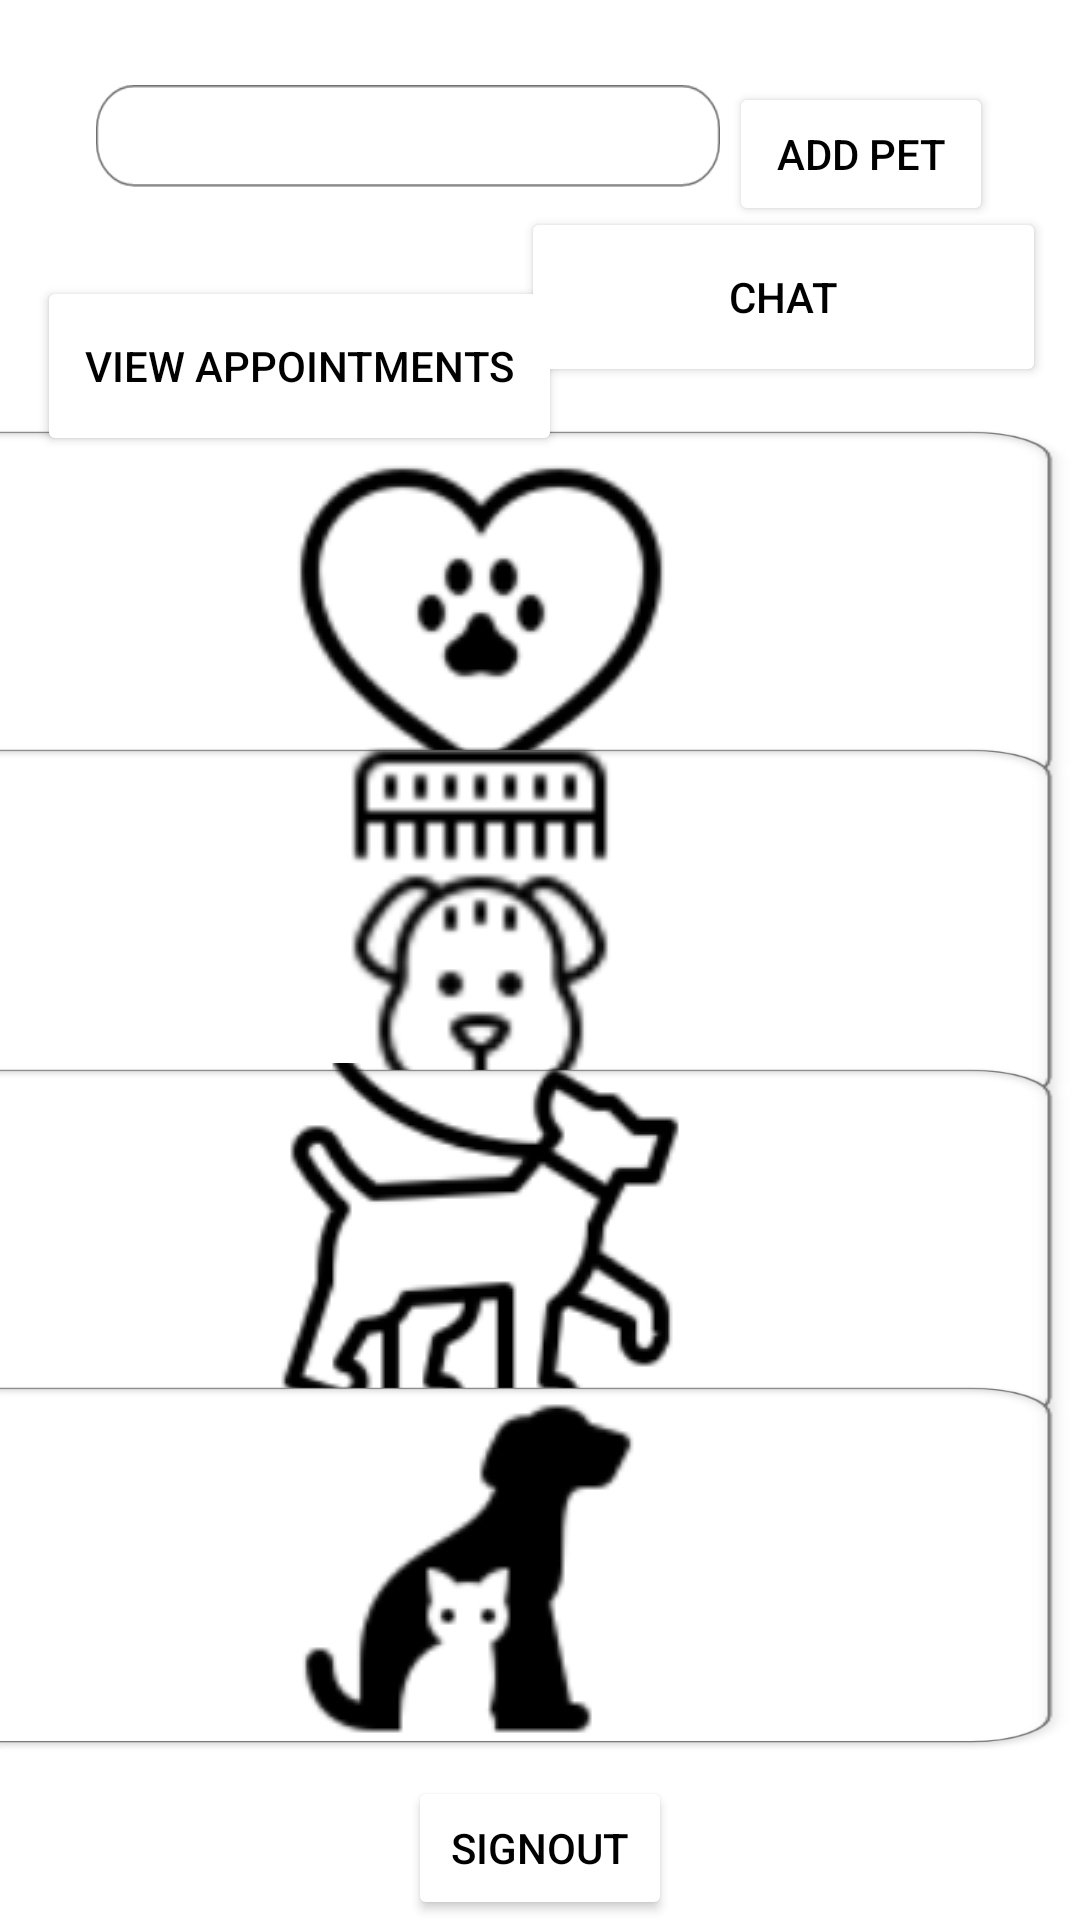

Write the Android layout XML for this screen, with the resource values it uses.
<!-- AndroidManifest.xml: application theme Theme.RexPetCareApp -->
<!-- res/layout/activity_main.xml -->
<?xml version="1.0" encoding="utf-8"?>
<androidx.constraintlayout.widget.ConstraintLayout xmlns:android="http://schemas.android.com/apk/res/android"
    xmlns:app="http://schemas.android.com/apk/res-auto"
    xmlns:tools="http://schemas.android.com/tools"
    android:layout_width="match_parent"
    android:layout_height="match_parent"
    android:background="@drawable/darkgraybg"
    android:onClick="signout"
    tools:context=".MainActivity">

    <TextView
        android:id="@+id/selectaservicetext"
        android:layout_width="wrap_content"
        android:layout_height="wrap_content"
        android:text="Select a service"
        android:textColor="@color/white"
        app:layout_constraintBottom_toBottomOf="parent"
        app:layout_constraintEnd_toEndOf="parent"
        app:layout_constraintHorizontal_bias="0.051"
        app:layout_constraintStart_toStartOf="parent"
        app:layout_constraintTop_toTopOf="parent"
        app:layout_constraintVertical_bias="0.202" />

    <ImageButton
        android:id="@+id/healthcarebutton"
        android:layout_width="400dp"
        android:layout_height="125dp"
        android:background="@drawable/whitebackgroundsquare"
        app:layout_constraintBottom_toBottomOf="parent"
        app:layout_constraintEnd_toEndOf="parent"
        app:layout_constraintHorizontal_bias="1.0"
        app:layout_constraintStart_toStartOf="parent"
        app:layout_constraintTop_toTopOf="parent"
        app:layout_constraintVertical_bias="0.275"
        app:srcCompat="@drawable/icons8_heart_with_dog_paw_100" />

    <ImageButton
        android:id="@+id/groomingbutton"
        android:layout_width="400dp"
        android:layout_height="125dp"
        android:background="@drawable/whitebackgroundsquare"
        app:layout_constraintBottom_toBottomOf="parent"
        app:layout_constraintEnd_toEndOf="parent"
        app:layout_constraintHorizontal_bias="1.0"
        app:layout_constraintStart_toStartOf="parent"
        app:layout_constraintTop_toTopOf="parent"
        app:layout_constraintVertical_bias="0.481"
        app:srcCompat="@drawable/icons8_grooming_64" />

    <ImageButton
        android:id="@+id/dogwalkingbutton"
        android:layout_width="400dp"
        android:layout_height="125dp"
        android:background="@drawable/whitebackgroundsquare"
        app:layout_constraintBottom_toBottomOf="parent"
        app:layout_constraintEnd_toEndOf="parent"
        app:layout_constraintHorizontal_bias="1.0"
        app:layout_constraintStart_toStartOf="parent"
        app:layout_constraintTop_toTopOf="parent"
        app:layout_constraintVertical_bias="0.688"
        app:srcCompat="@drawable/icons8_dog_walking_100" />

    <ImageButton
        android:id="@+id/petsittingbutton"
        android:layout_width="400dp"
        android:layout_height="125dp"
        android:background="@drawable/whitebackgroundsquare"
        app:layout_constraintBottom_toBottomOf="parent"
        app:layout_constraintEnd_toEndOf="parent"
        app:layout_constraintHorizontal_bias="1.0"
        app:layout_constraintStart_toStartOf="parent"
        app:layout_constraintTop_toTopOf="parent"
        app:layout_constraintVertical_bias="0.894"
        app:srcCompat="@drawable/icons8_pets_90" />

    <Spinner
        android:id="@+id/mypetsspinnermain"
        android:layout_width="208dp"
        android:layout_height="34dp"
        android:layout_marginStart="32dp"
        android:background="@drawable/backgroundwhitesearchbar"
        app:layout_constraintBottom_toBottomOf="parent"
        app:layout_constraintStart_toStartOf="parent"
        app:layout_constraintTop_toTopOf="parent"
        app:layout_constraintVertical_bias="0.047" />

    <Button
        android:id="@+id/addpetbutton"
        android:layout_width="wrap_content"
        android:layout_height="wrap_content"
        android:layout_marginEnd="28dp"
        android:backgroundTint="#FFFFFF"
        android:onClick="switchToAddPetActivity"
        android:text="Add Pet"
        android:textColor="#000000"
        android:textColorHint="#000000"
        app:layout_constraintBottom_toBottomOf="parent"
        app:layout_constraintEnd_toEndOf="parent"
        app:layout_constraintHorizontal_bias="0.733"
        app:layout_constraintStart_toEndOf="@+id/mypetsspinnermain"
        app:layout_constraintTop_toTopOf="parent"
        app:layout_constraintVertical_bias="0.046" />

    <Button
        android:layout_width="wrap_content"
        android:layout_height="wrap_content"
        android:backgroundTint="#FFFFFF"
        android:onClick="signout"
        android:text="Signout"
        android:textColor="#000000"
        android:textColorHint="#000000"
        app:layout_constraintBottom_toBottomOf="parent"
        app:layout_constraintEnd_toEndOf="parent"
        app:layout_constraintStart_toStartOf="parent" />

    <Button
        android:id="@+id/button5"

        android:layout_width="175dp"
        android:layout_height="60dp"
        android:layout_marginTop="92dp"
        android:backgroundTint="#FFFFFF"
        android:onClick="switchToAppointments"
        android:text="View Appointments"
        android:textColor="#000000"
        app:layout_constraintEnd_toEndOf="parent"
        app:layout_constraintHorizontal_bias="0.067"
        app:layout_constraintStart_toStartOf="parent"
        app:layout_constraintTop_toTopOf="parent" />

    <Button
        android:id="@+id/button6"
        android:layout_width="175dp"
        android:layout_height="60dp"
        android:backgroundTint="#FFFFFF"
        android:onClick="switchToChatActivity"
        android:text="Chat"
        android:textColor="#000000"
        app:layout_constraintBottom_toBottomOf="parent"
        app:layout_constraintEnd_toEndOf="parent"
        app:layout_constraintHorizontal_bias="0.938"
        app:layout_constraintStart_toStartOf="parent"
        app:layout_constraintTop_toTopOf="parent"
        app:layout_constraintVertical_bias="0.119" />

</androidx.constraintlayout.widget.ConstraintLayout>
<!-- resources referenced by this layout -->
<resources>
  <!-- drawable backgroundwhitesearchbar: png bitmap (drawable, 3120 bytes) -->
  <!-- drawable icons8_dog_walking_100: png bitmap (drawable, 10619 bytes) -->
  <!-- drawable icons8_grooming_64: png bitmap (drawable, 8200 bytes) -->
  <!-- drawable icons8_heart_with_dog_paw_100: png bitmap (drawable, 8264 bytes) -->
  <!-- drawable icons8_pets_90: png bitmap (drawable, 5292 bytes) -->
  <!-- drawable whitebackgroundsquare: png bitmap (drawable, 13006 bytes) -->
  <style name="Theme.RexPetCareApp" parent="Theme.MaterialComponents.DayNight.NoActionBar">
          
          <item name="colorPrimary">@color/purple_500</item>
          <item name="colorPrimaryVariant">@color/purple_700</item>
          <item name="colorOnPrimary">@color/white</item>
          
          <item name="colorSecondary">@color/teal_200</item>
          <item name="colorSecondaryVariant">@color/teal_700</item>
          <item name="colorOnSecondary">@color/black</item>
          
          <item name="android:statusBarColor">?attr/colorPrimaryVariant</item>
          
      </style>
  <!-- not gathered from this repository: default colours our renderer supplied (Android Studio template values) -->
  <color name="purple_500">#FF6200EE</color>
  <color name="purple_700">#FF3700B3</color>
  <color name="teal_200">#FF03DAC5</color>
  <color name="teal_700">#FF018786</color>
  <color name="black">#FF000000</color>
  <color name="white">#FFFFFFFF</color>
</resources>
